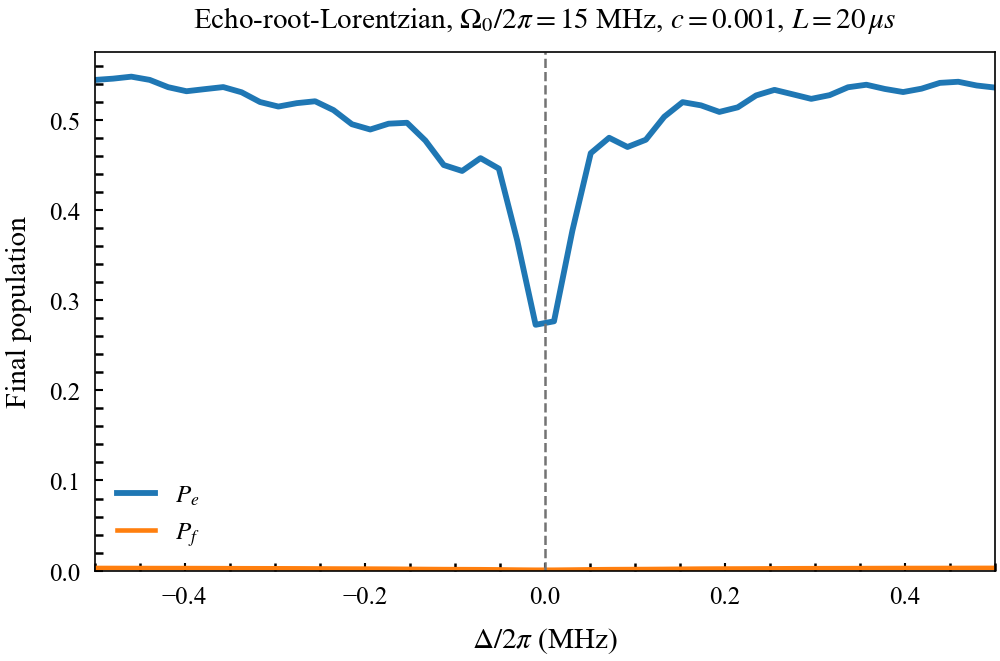

The data file committed next to this chart (first rows):
detuning_mhz, p_g, p_e, p_f
-0.5, 0.4529, 0.5441, 0.003015
-0.4796, 0.4515, 0.5455, 0.00299
-0.4592, 0.4493, 0.5477, 0.002947
-0.4388, 0.453, 0.5441, 0.002907
-0.4184, 0.461, 0.5361, 0.002887
-0.398, 0.4656, 0.5316, 0.002873
-0.3776, 0.4633, 0.5339, 0.002836
-0.3571, 0.4611, 0.5362, 0.002772
-0.3367, 0.4669, 0.5304, 0.00271
-0.3163, 0.4777, 0.5196, 0.002673
-0.2959, 0.4828, 0.5146, 0.002645
-0.2755, 0.4791, 0.5184, 0.002589
-0.2551, 0.4771, 0.5204, 0.002493
-0.2347, 0.487, 0.5106, 0.002391
-0.2143, 0.5027, 0.495, 0.002323
-0.1939, 0.5086, 0.4891, 0.002274
-0.1735, 0.5022, 0.4956, 0.002189
-0.1531, 0.5014, 0.4966, 0.002038
-0.1327, 0.5213, 0.4769, 0.001862
-0.1122, 0.5485, 0.4497, 0.001734
-0.09184, 0.5552, 0.4432, 0.001668
-0.07143, 0.541, 0.4574, 0.001592
-0.05102, 0.5528, 0.4457, 0.001426
-0.03061, 0.6328, 0.366, 0.001192
-0.0102, 0.7264, 0.2726, 0.001022
0.0102, 0.7225, 0.2765, 0.00104
0.03061, 0.6218, 0.3769, 0.001242
0.05102, 0.5356, 0.4629, 0.001495
0.07143, 0.5184, 0.48, 0.001669
0.09184, 0.5285, 0.4698, 0.001749
0.1122, 0.5204, 0.4778, 0.001819
0.1327, 0.4948, 0.5033, 0.001951
0.1531, 0.4784, 0.5195, 0.00213
0.1735, 0.4818, 0.5159, 0.002282
0.1939, 0.489, 0.5086, 0.002366
0.2143, 0.4839, 0.5137, 0.002415
0.2347, 0.4706, 0.5269, 0.002485
0.2551, 0.4643, 0.5331, 0.002587
0.2755, 0.4692, 0.5281, 0.002682
0.2959, 0.4742, 0.5231, 0.002738
0.3163, 0.47, 0.5272, 0.002765
0.3367, 0.4612, 0.536, 0.002803
0.3571, 0.4584, 0.5388, 0.002864
0.3776, 0.463, 0.5341, 0.002926
0.398, 0.4664, 0.5307, 0.002962
0.4184, 0.4626, 0.5344, 0.002976
0.4388, 0.4562, 0.5408, 0.002996
0.4592, 0.4549, 0.5421, 0.003035
0.4796, 0.459, 0.5379, 0.003076
0.5, 0.4613, 0.5356, 0.003099
